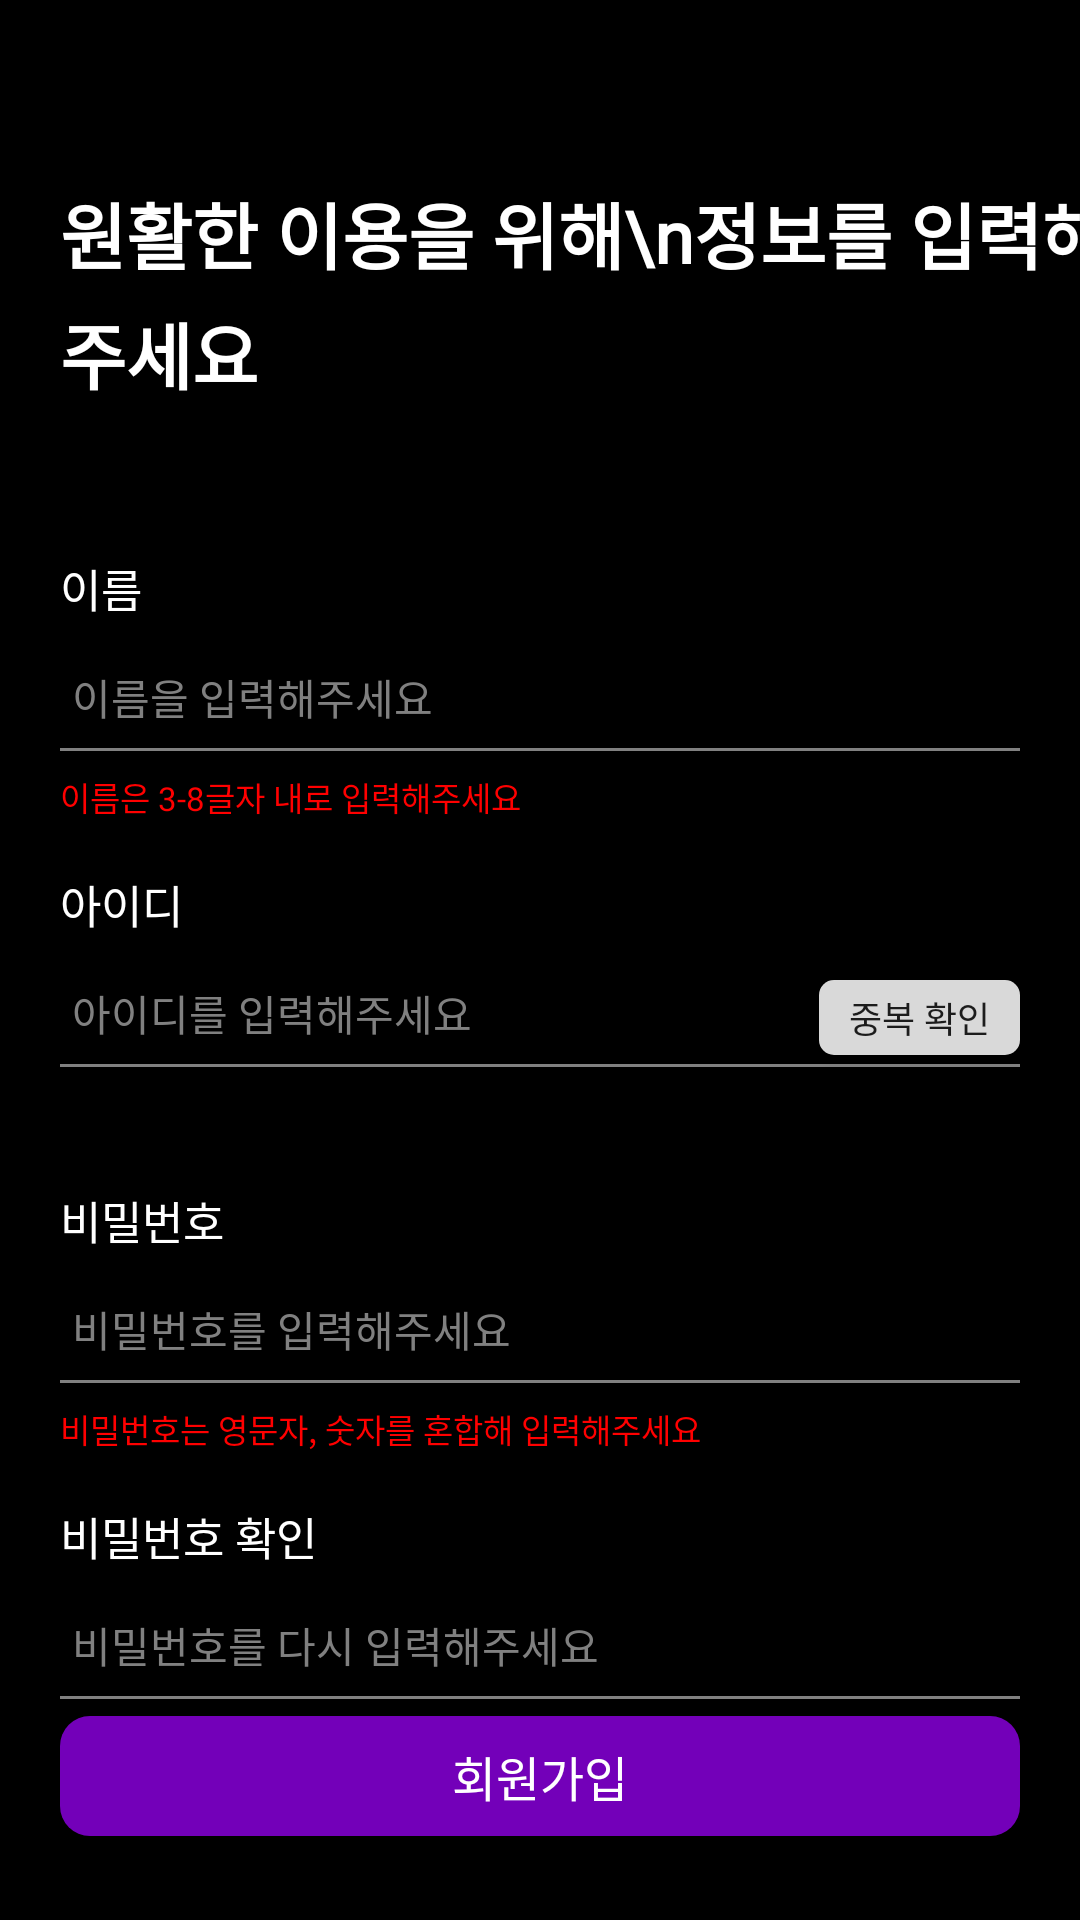

Produce the Android XML layout that renders to this screen, including the resource entries it uses.
<!-- AndroidManifest.xml: application theme Base.Theme.Umc_hackathon -->
<!-- res/layout/activity_register.xml -->
<?xml version="1.0" encoding="utf-8"?>
<androidx.constraintlayout.widget.ConstraintLayout xmlns:android="http://schemas.android.com/apk/res/android"
    android:layout_width="match_parent"
    android:layout_height="match_parent"
    xmlns:app="http://schemas.android.com/apk/res-auto"
    android:background="@color/black">

    <TextView
        android:id="@+id/register_main_tv"
        android:layout_width="wrap_content"
        android:layout_height="wrap_content"
        android:text="원활한 이용을 위해\n정보를 입력해주세요"
        android:textColor="@color/white"
        android:fontFamily="@font/pretendardvariable"
        android:textSize="24sp"
        android:textStyle="bold"
        app:layout_constraintStart_toStartOf="parent"
        app:layout_constraintTop_toTopOf="parent"
        android:layout_marginStart="20dp"
        android:layout_marginTop="60dp"
        android:lineSpacingExtra="5dp"/>

    
    <TextView
        android:id="@+id/register_name_tv"
        android:layout_width="wrap_content"
        android:layout_height="wrap_content"
        android:text="이름"
        android:textColor="@color/white"
        android:fontFamily="@font/pretendardvariable"
        android:textSize="15sp"
        app:layout_constraintStart_toStartOf="parent"
        app:layout_constraintTop_toBottomOf="@id/register_main_tv"
        android:layout_marginStart="20dp"
        android:layout_marginTop="50dp"/>
    <EditText
        android:id="@+id/register_name_et"
        android:text="이름을 입력해주세요"
        android:textColor="@color/grey"
        android:textSize="14sp"
        android:layout_width="wrap_content"
        android:layout_height="wrap_content"
        app:layout_constraintTop_toBottomOf="@id/register_name_tv"
        app:layout_constraintStart_toStartOf="parent"
        android:layout_marginStart="20dp"
        android:layout_marginTop="5dp"/>
    <View
        android:id="@+id/register_line1"
        android:layout_width="0dp"
        android:layout_height="1dp"
        android:background="@color/grey"
        app:layout_constraintTop_toBottomOf="@id/register_name_et"
        app:layout_constraintStart_toStartOf="parent"
        app:layout_constraintEnd_toEndOf="parent"
        android:layout_marginStart="20dp"
        android:layout_marginEnd="20dp"/>
    <TextView
        android:id="@+id/register_name_check_tv"
        android:layout_width="wrap_content"
        android:layout_height="wrap_content"
        android:text="이름은 3-8글자 내로 입력해주세요"
        android:textColor="@color/red"
        android:fontFamily="@font/pretendardvariable"
        android:textSize="11sp"
        app:layout_constraintStart_toStartOf="parent"
        app:layout_constraintTop_toBottomOf="@id/register_line1"
        android:layout_marginTop="7dp"
        android:layout_marginStart="20dp"/>


    <TextView
        android:id="@+id/register_id_tv"
        android:layout_width="wrap_content"
        android:layout_height="wrap_content"
        android:text="아이디"
        android:textColor="@color/white"
        android:fontFamily="@font/pretendardvariable"
        android:textSize="15sp"
        app:layout_constraintStart_toStartOf="parent"
        app:layout_constraintTop_toBottomOf="@id/register_line1"
        android:layout_marginStart="20dp"
        android:layout_marginTop="40dp"/>
    <EditText
        android:id="@+id/register_id_et"
        android:text="아이디를 입력해주세요"
        android:textColor="@color/grey"
        android:textSize="14sp"
        android:layout_width="wrap_content"
        android:layout_height="wrap_content"
        app:layout_constraintTop_toBottomOf="@id/register_id_tv"
        app:layout_constraintStart_toStartOf="parent"
        android:layout_marginStart="20dp"
        android:layout_marginTop="5dp"/>
    <View
        android:id="@+id/register_line2"
        android:layout_width="0dp"
        android:layout_height="1dp"
        android:background="@color/grey"
        app:layout_constraintTop_toBottomOf="@id/register_id_et"
        app:layout_constraintStart_toStartOf="parent"
        app:layout_constraintEnd_toEndOf="parent"
        android:layout_marginStart="20dp"
        android:layout_marginEnd="20dp"/>
    <Button
        android:id="@+id/register_id_check_btn"
        android:layout_width="67dp"
        android:layout_height="25dp"
        android:background="@drawable/grey_button"
        android:text="중복 확인"
        android:fontFamily="@font/pretendardvariable"
        android:textSize="12sp"
        app:layout_constraintEnd_toEndOf="parent"
        app:layout_constraintBottom_toBottomOf="@id/register_line2"
        android:layout_marginEnd="20dp"
        android:layout_marginBottom="4dp"/>



    <TextView
        android:id="@+id/register_pw_tv"
        android:layout_width="wrap_content"
        android:layout_height="wrap_content"
        android:text="비밀번호"
        android:textColor="@color/white"
        android:fontFamily="@font/pretendardvariable"
        android:textSize="15sp"
        app:layout_constraintStart_toStartOf="parent"
        app:layout_constraintTop_toBottomOf="@id/register_line2"
        android:layout_marginStart="20dp"
        android:layout_marginTop="40dp"/>
    <EditText
        android:id="@+id/register_pw_et"
        android:text="비밀번호를 입력해주세요"
        android:textColor="@color/grey"
        android:textSize="14sp"
        android:layout_width="wrap_content"
        android:layout_height="wrap_content"
        app:layout_constraintTop_toBottomOf="@id/register_pw_tv"
        app:layout_constraintStart_toStartOf="parent"
        android:layout_marginStart="20dp"
        android:layout_marginTop="5dp"/>
    <View
        android:id="@+id/register_line3"
        android:layout_width="0dp"
        android:layout_height="1dp"
        android:background="@color/grey"
        app:layout_constraintTop_toBottomOf="@id/register_pw_et"
        app:layout_constraintStart_toStartOf="parent"
        app:layout_constraintEnd_toEndOf="parent"
        android:layout_marginStart="20dp"
        android:layout_marginEnd="20dp"/>
    <TextView
        android:id="@+id/register_pw_check_tv"
        android:layout_width="wrap_content"
        android:layout_height="wrap_content"
        android:text="비밀번호는 영문자, 숫자를 혼합해 입력해주세요"
        android:textColor="@color/red"
        android:fontFamily="@font/pretendardvariable"
        android:textSize="11sp"
        app:layout_constraintStart_toStartOf="parent"
        app:layout_constraintTop_toBottomOf="@id/register_line3"
        android:layout_marginTop="7dp"
        android:layout_marginStart="20dp"/>


    <TextView
        android:id="@+id/register_pw_re_tv"
        android:layout_width="wrap_content"
        android:layout_height="wrap_content"
        android:text="비밀번호 확인"
        android:textColor="@color/white"
        android:fontFamily="@font/pretendardvariable"
        android:textSize="15sp"
        app:layout_constraintStart_toStartOf="parent"
        app:layout_constraintTop_toBottomOf="@id/register_line3"
        android:layout_marginStart="20dp"
        android:layout_marginTop="40dp"/>
    <EditText
        android:id="@+id/register_pw_re_et"
        android:text="비밀번호를 다시 입력해주세요"
        android:textColor="@color/grey"
        android:textSize="14sp"
        android:layout_width="wrap_content"
        android:layout_height="wrap_content"
        app:layout_constraintTop_toBottomOf="@id/register_pw_re_tv"
        app:layout_constraintStart_toStartOf="parent"
        android:layout_marginStart="20dp"
        android:layout_marginTop="5dp"/>
    <View
        android:id="@+id/register_line4"
        android:layout_width="0dp"
        android:layout_height="1dp"
        android:background="@color/grey"
        app:layout_constraintTop_toBottomOf="@id/register_pw_re_et"
        app:layout_constraintStart_toStartOf="parent"
        app:layout_constraintEnd_toEndOf="parent"
        android:layout_marginStart="20dp"
        android:layout_marginEnd="20dp"/>
    <TextView
        android:id="@+id/register_pw_re_check_tv"
        android:layout_width="wrap_content"
        android:layout_height="wrap_content"
        android:text="비밀번호가 일치하지 않아요"
        android:textColor="@color/red"
        android:fontFamily="@font/pretendardvariable"
        android:textSize="11sp"
        app:layout_constraintStart_toStartOf="parent"
        app:layout_constraintTop_toBottomOf="@id/register_line4"
        android:layout_marginTop="7dp"
        android:layout_marginStart="20dp"/>


    <Button
        android:id="@+id/register_btn"
        android:layout_width="0dp"
        android:layout_height="40dp"
        android:background="@drawable/main_button"
        android:text="회원가입"
        android:textColor="@color/white"
        android:fontFamily="@font/pretendardvariable"
        android:textSize="16sp"
        app:layout_constraintStart_toStartOf="parent"
        app:layout_constraintEnd_toEndOf="parent"
        app:layout_constraintBottom_toBottomOf="parent"
        android:layout_marginStart="20dp"
        android:layout_marginEnd="20dp"
        android:layout_marginBottom="28dp"/>
        

</androidx.constraintlayout.widget.ConstraintLayout>
<!-- resources referenced by this layout -->
<resources>
  <color name="black">#FF000000</color>
  <color name="grey">#808080</color>
  <color name="red">#ff0000</color>
  <color name="white">#FFFFFFFF</color>
  <!-- drawable grey_button (drawable) -->
  <?xml version="1.0" encoding="utf-8"?>
  <shape xmlns:android="http://schemas.android.com/apk/res/android"
      android:shape="rectangle">
  
      <corners android:radius="5dp" />
      <solid
          android:color="#D9D9D9"/>
  
  </shape>
  <!-- drawable main_button (drawable) -->
  <?xml version="1.0" encoding="utf-8"?>
  <shape xmlns:android="http://schemas.android.com/apk/res/android"
      android:shape="rectangle">
  
      <corners android:radius="10dp" />
      <solid
          android:color="@color/main_purple"/>
  
  </shape>
  <style name="Base.Theme.Umc_hackathon" parent="Theme.AppCompat.Light">
          <item name="colorPrimary">@color/purple_500</item>
          <item name="colorPrimaryVariant">@color/purple_700</item>
          <item name="colorOnPrimary">@color/white</item>
          
          <item name="colorSecondary">@color/teal_200</item>
          <item name="colorSecondaryVariant">@color/teal_700</item>
          <item name="colorOnSecondary">@color/black</item>
          
          <item name="android:statusBarColor">?attr/colorPrimaryVariant</item>
          <item name="windowNoTitle">true</item>
      </style>
  <color name="main_purple">#7300B9</color>
  <color name="purple_500">#FF6200EE</color>
  <color name="purple_700">#FF3700B3</color>
  <color name="teal_200">#FF03DAC5</color>
  <color name="teal_700">#FF018786</color>
</resources>
